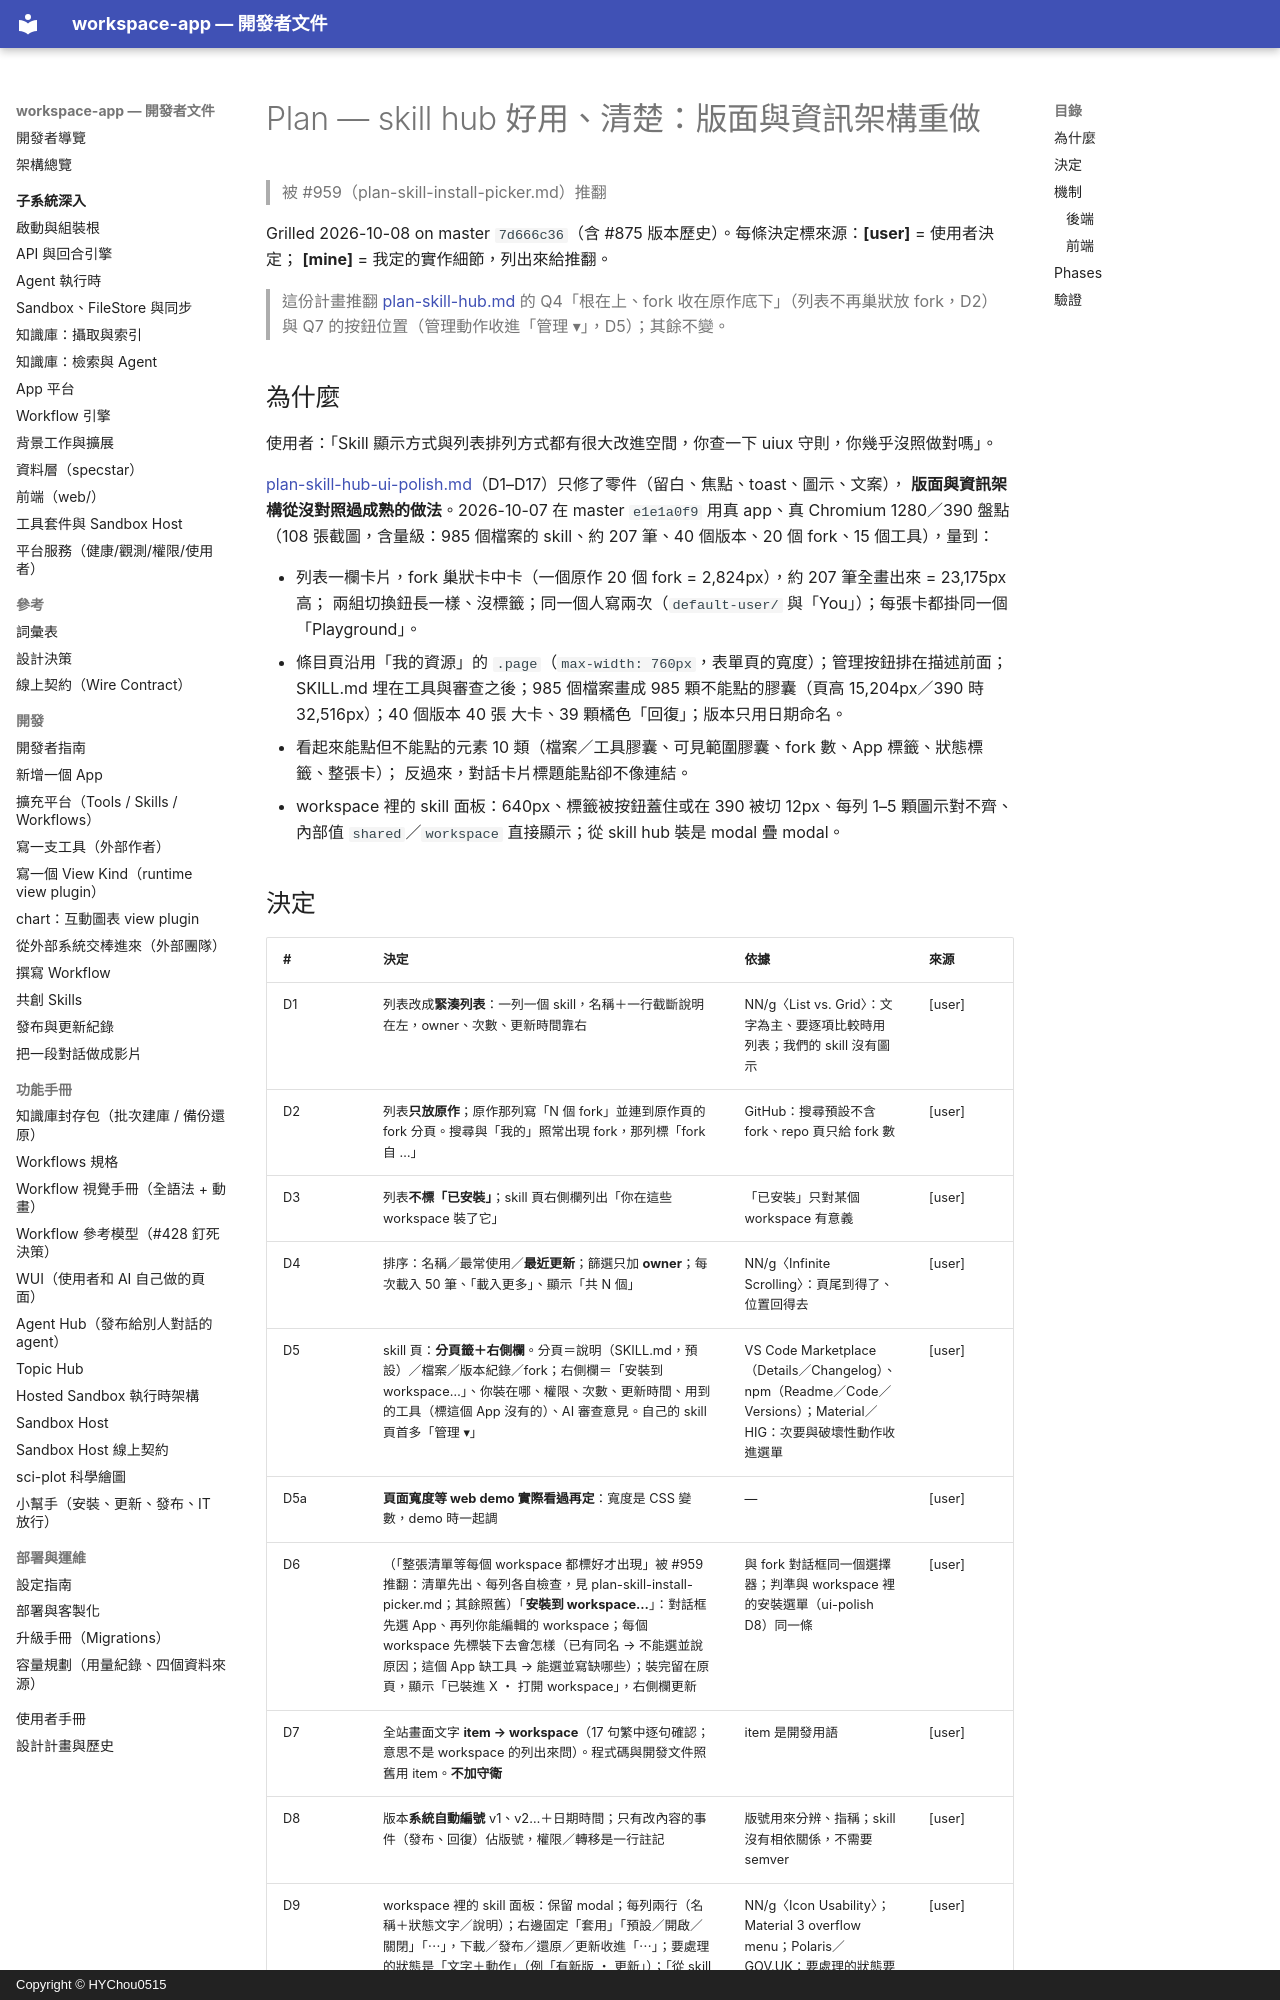

repository: HYChou0515/ai-workspace · page: plan-skill-hub-ux-redo/index.html · generator: mkdocs · copyright: Copyright © HYChou0515

# Plan — skill hub 好用、清楚：版面與資訊架構重做

> 被 #959（plan-skill-install-picker.md）推翻

Grilled 2026-10-08 on master `7d666c36`（含 #875 版本歷史）。每條決定標來源：**[user]** = 使用者決定；
**[mine]** = 我定的實作細節，列出來給推翻。

> 這份計畫推翻 [plan-skill-hub.md](plan-skill-hub.md) 的 Q4「根在上、fork 收在原作底下」（列表不再巢狀放 fork，D2）
> 與 Q7 的按鈕位置（管理動作收進「管理 ▾」，D5）；其餘不變。

## 為什麼

使用者：「Skill 顯示方式與列表排列方式都有很大改進空間，你查一下 uiux 守則，你幾乎沒照做對嗎」。

[plan-skill-hub-ui-polish.md](plan-skill-hub-ui-polish.md)（D1–D17）只修了零件（留白、焦點、toast、圖示、文案），
**版面與資訊架構從沒對照過成熟的做法**。2026-10-07 在 master `e1e1a0f9` 用真 app、真 Chromium 1280／390
盤點（108 張截圖，含量級：985 個檔案的 skill、約 207 筆、40 個版本、20 個 fork、15 個工具），量到：

- 列表一欄卡片，fork 巢狀卡中卡（一個原作 20 個 fork = 2,824px），約 207 筆全畫出來 = 23,175px 高；
  兩組切換鈕長一樣、沒標籤；同一個人寫兩次（`default-user/` 與「You」）；每張卡都掛同一個「Playground」。
- 條目頁沿用「我的資源」的 `.page`（`max-width: 760px`，表單頁的寬度）；管理按鈕排在描述前面；SKILL.md
  埋在工具與審查之後；985 個檔案畫成 985 顆不能點的膠囊（頁高 15,204px／390 時 32,516px）；40 個版本 40 張
  大卡、39 顆橘色「回復」；版本只用日期命名。
- 看起來能點但不能點的元素 10 類（檔案／工具膠囊、可見範圍膠囊、fork 數、App 標籤、狀態標籤、整張卡）；
  反過來，對話卡片標題能點卻不像連結。
- workspace 裡的 skill 面板：640px、標籤被按鈕蓋住或在 390 被切 12px、每列 1–5 顆圖示對不齊、內部值
  `shared`／`workspace` 直接顯示；從 skill hub 裝是 modal 疊 modal。
